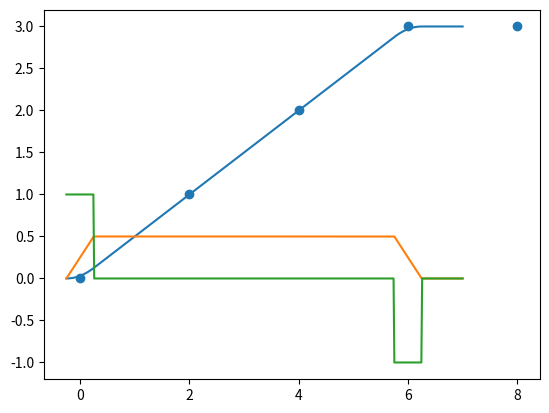

The script that saved this image:
import numpy as np
import math

class TrapezoidalTrajectory:

    def __init__(self, q, dq_max, ddq_max, dq=None):

        assert len(q) > 1

        self.q = np.asarray(q).astype(float)
        if self.q.ndim == 1:
            self.q = self.q.reshape(-1, 1)

        self.nseg = len(q) - 1

        self.dt = np.zeros(self.nseg)
        self.t = np.zeros(self.nseg+1)
        self.ta = np.zeros((self.nseg, self.q.shape[1]))
        self.td = np.zeros((self.nseg, self.q.shape[1]))
        self.v = np.zeros((self.nseg, self.q.shape[1]))        
        self.a = np.zeros((self.nseg, self.q.shape[1]))
        
        if dq is None:            
            # Initial / final velocities zero, others according to sign of velocity in
            # neighboring segments.
            self.v0 = np.zeros(self.q.shape)
            s = np.sign(np.diff(self.q, axis=0))
            for i in range(1, len(q)-1):
                cond = s[i-1] == s[i]
                self.v0[i] = np.select([cond, ~cond], [s[i-1] * dq_max, 0.])
        else:
            self.v0 = np.asarray(dq)            
            if self.v0.ndim == 1:
                self.v0 = self.v0.reshape(-1, 1)
            assert self.v0.shape == (len(q), 1) or self.v0.shape == self.q.shape

        for i in range(self.nseg):
            self.dt[i], self.ta[i], self.td[i], self.v[i], self.a[i] = TrapezoidalTrajectory.solve(self.q[i], self.q[i+1], self.v0[i], self.v0[i+1], dq_max, ddq_max)

        self.t[1:] = np.cumsum(self.dt)

    def __call__(self, t):
        """Compute positions, velocities and accelerations at query time instants.

        Params
        ------
        t : scalar or 1xN array
            Time instants to compute trajectory configurations for. [qt[0]..qt[-1]]. If query
            times are outside the interval, they are clipped to the nearest valid value.
        
        Returns
        -------
        q : NxM array
            Position information in rows. One row per query time instant.
        dq : NxM array
            Velocity information in rows. One row per query time instant. 
        ddq : NxM array
            Acceleration information in rows. One row per query time instant.
        """

        isscalar = np.isscalar(t)
        
        t = np.atleast_1d(t)    
        t = np.clip(t, 0, self.t[-1])            
        i = np.digitize(t, self.t) - 1
        i = np.clip(i, 0, self.nseg - 1)
       
        t = t - self.t[i] # Time relative to segment
        t = t.reshape(-1, 1) # Needed for elementwise ops
        ta = self.ta
        td = self.td
        dt = self.dt.reshape(-1, 1)

        isa = t < ta[i]
        isd = t > (dt[i] - td[i])
        isl = np.logical_and(~isa, ~isd)

        q = \
            (self.q[i] + self.v0[i]*t + 0.5*self.a[i]*t**2) * isa + \
            (self.q[i] + self.v0[i]*ta[i]*0.5 + self.v[i]*(t - ta[i]*0.5)) * isl + \
            (self.q[i+1] - self.v0[i+1]*(dt[i]-t) - 0.5*self.a[i]*(dt[i]-t)**2) * isd

        dq = \
            (self.v0[i] + self.a[i] * t) * isa + \
            self.v[i] * isl + \
            (self.v0[i+1] + self.a[i] * (dt[i]-t)) * isd

        ddq = \
            self.a[i] * isa + \
            0. * isl + \
            -self.a[i] * isd

        
        return (q, dq, ddq) if not isscalar else (q[0], dq[0], ddq[0])

    @staticmethod
    def eval_constraint(q0, q1, dq0, dq1, ddq_max):
        h = np.abs(q1-q0)
        return ddq_max*h >= np.abs(dq0**2 - dq1**2) * 0.5 # eq. 3.14

    @staticmethod
    def solve(q0, q1, dq0, dq1, dq_max, ddq_max):

        q0 = np.atleast_1d(q0)
        q1 = np.atleast_1d(q1)
        dq0 = np.abs(np.atleast_1d(dq0))
        dq1 = np.abs(np.atleast_1d(dq1))

        n = len(q0)

        # For coordinated motion, timing is build for axis with largest displacement
        d = q1 - q0
        h = np.abs(d)
        s = np.sign(d)
        i = np.argmax(h)

        assert np.all(TrapezoidalTrajectory.eval_constraint(q0, q1, dq0, dq1, ddq_max)), "Trajectory with given constraints impossible. Lower velocities or increase maximum acceleration."

        # From the axis with the largest displacement we first ta/td and t first using dq_max/ddq_max
        # as constraints. Given total duration t, we compute ta/td for all other axes using the constraints
        # ddq_max and t.

        ta = np.zeros(n)
        td = np.zeros(n)
        vlim = np.zeros(n)

        if h[i]*ddq_max > dq_max**2 - (dq0[i]**2 + dq1[i]**2) * 0.5:
            # vmax is reached
            vlim[i] = dq_max
            ta[i] = (dq_max - dq0[i]) / ddq_max
            td[i] = (dq_max - dq1[i]) / ddq_max
            t = h[i] / dq_max + (dq_max / (2 * ddq_max)) * (1 - dq0[i]/dq_max)**2 + (dq_max / (2 * ddq_max)) * (1 - dq1[i]/dq_max)**2
        else:
            # vmax is not reached, only accel and deaccel
            vlim[i] = math.sqrt(h[i]*ddq_max + (dq0[i]**2 + dq1[i]**2) * 0.5)
            ta[i] = (vlim[i] - dq0[i]) / ddq_max
            td[i] = (vlim[i] - dq1[i]) / ddq_max
            t = ta[i] + td[i]

        # For all other axes
        if n > 1:
            mask = np.ones(n, dtype=bool)
            mask[i] = False
            vlim[mask] = 0.5*(dq0[mask] + dq1[mask] + ddq_max*t - np.sqrt(ddq_max**2*t**2 - 4*ddq_max*h[mask] + 2*ddq_max*(dq0[mask] + dq1[mask])*t - (dq0[mask] - dq1[mask])**2))

        dq = s * vlim
        ddq = s * ddq_max

        return t, ta, td, dq, ddq


def lspb(q, dt, ddq_max, t):
    q = np.asarray(q).astype(float)
    q = np.concatenate(([q[0]], q, [q[-1]]))
    dt = np.concatenate(([1], dt, [1]))
    
    dq = np.diff(q) / dt
    tb = np.abs(np.diff(dq)) / ddq_max
    ddq = (np.diff(dq)) / tb
    ddq[tb==0.] = 0.

    T = np.concatenate(([0], np.cumsum(dt[1:-1]))) 
    #T = T + tb[0]*0.5    
    #tf = tb[0]*0.5 + np.sum(dt[1:-1]) + tb[-1]*0.5
    tf = np.sum(dt[1:-1]) + tb[-1]*0.5

    t = np.atleast_1d(t)            
    t = np.clip(t, -tb[0]*0.5, tf)   

    print(tb)
    bins = T[:-1] + (dt[1:-1] - tb[1:]*0.5)
    i = np.digitize(t, bins)

    isb = np.logical_and(t >= (T[i] - tb[i]*0.5), (t <= T[i] + tb[i]*0.5))
    
    x = \
        (q[i+1] + dq[i] * (t - T[i]) + 0.5*ddq[i]*(t - T[i] + tb[i]*0.5)**2) * isb + \
        (q[i+1] + dq[i+1] * (t - T[i])) * ~isb

    dx = \
        (dq[i] + ddq[i]*(t - T[i] + tb[i]*0.5)) * isb + \
        (dq[i+1]) * ~isb

    ddx = \
        (ddq[i]) * isb + \
        (0) * ~isb

    return x, dx, ddx


import matplotlib.pyplot as plt

dt = [2, 2, 2, 2]
x = [0, 1, 2, 3, 3.]

t = np.concatenate(([0], np.cumsum(dt)))
plt.scatter(t, x)
t = np.linspace(-0.25, 7, 500)
x, dx, ddx = lspb(x, dt, 1, t)
plt.plot(t, x)
plt.plot(t, dx)
plt.plot(t, ddx)

plt.show()




        

